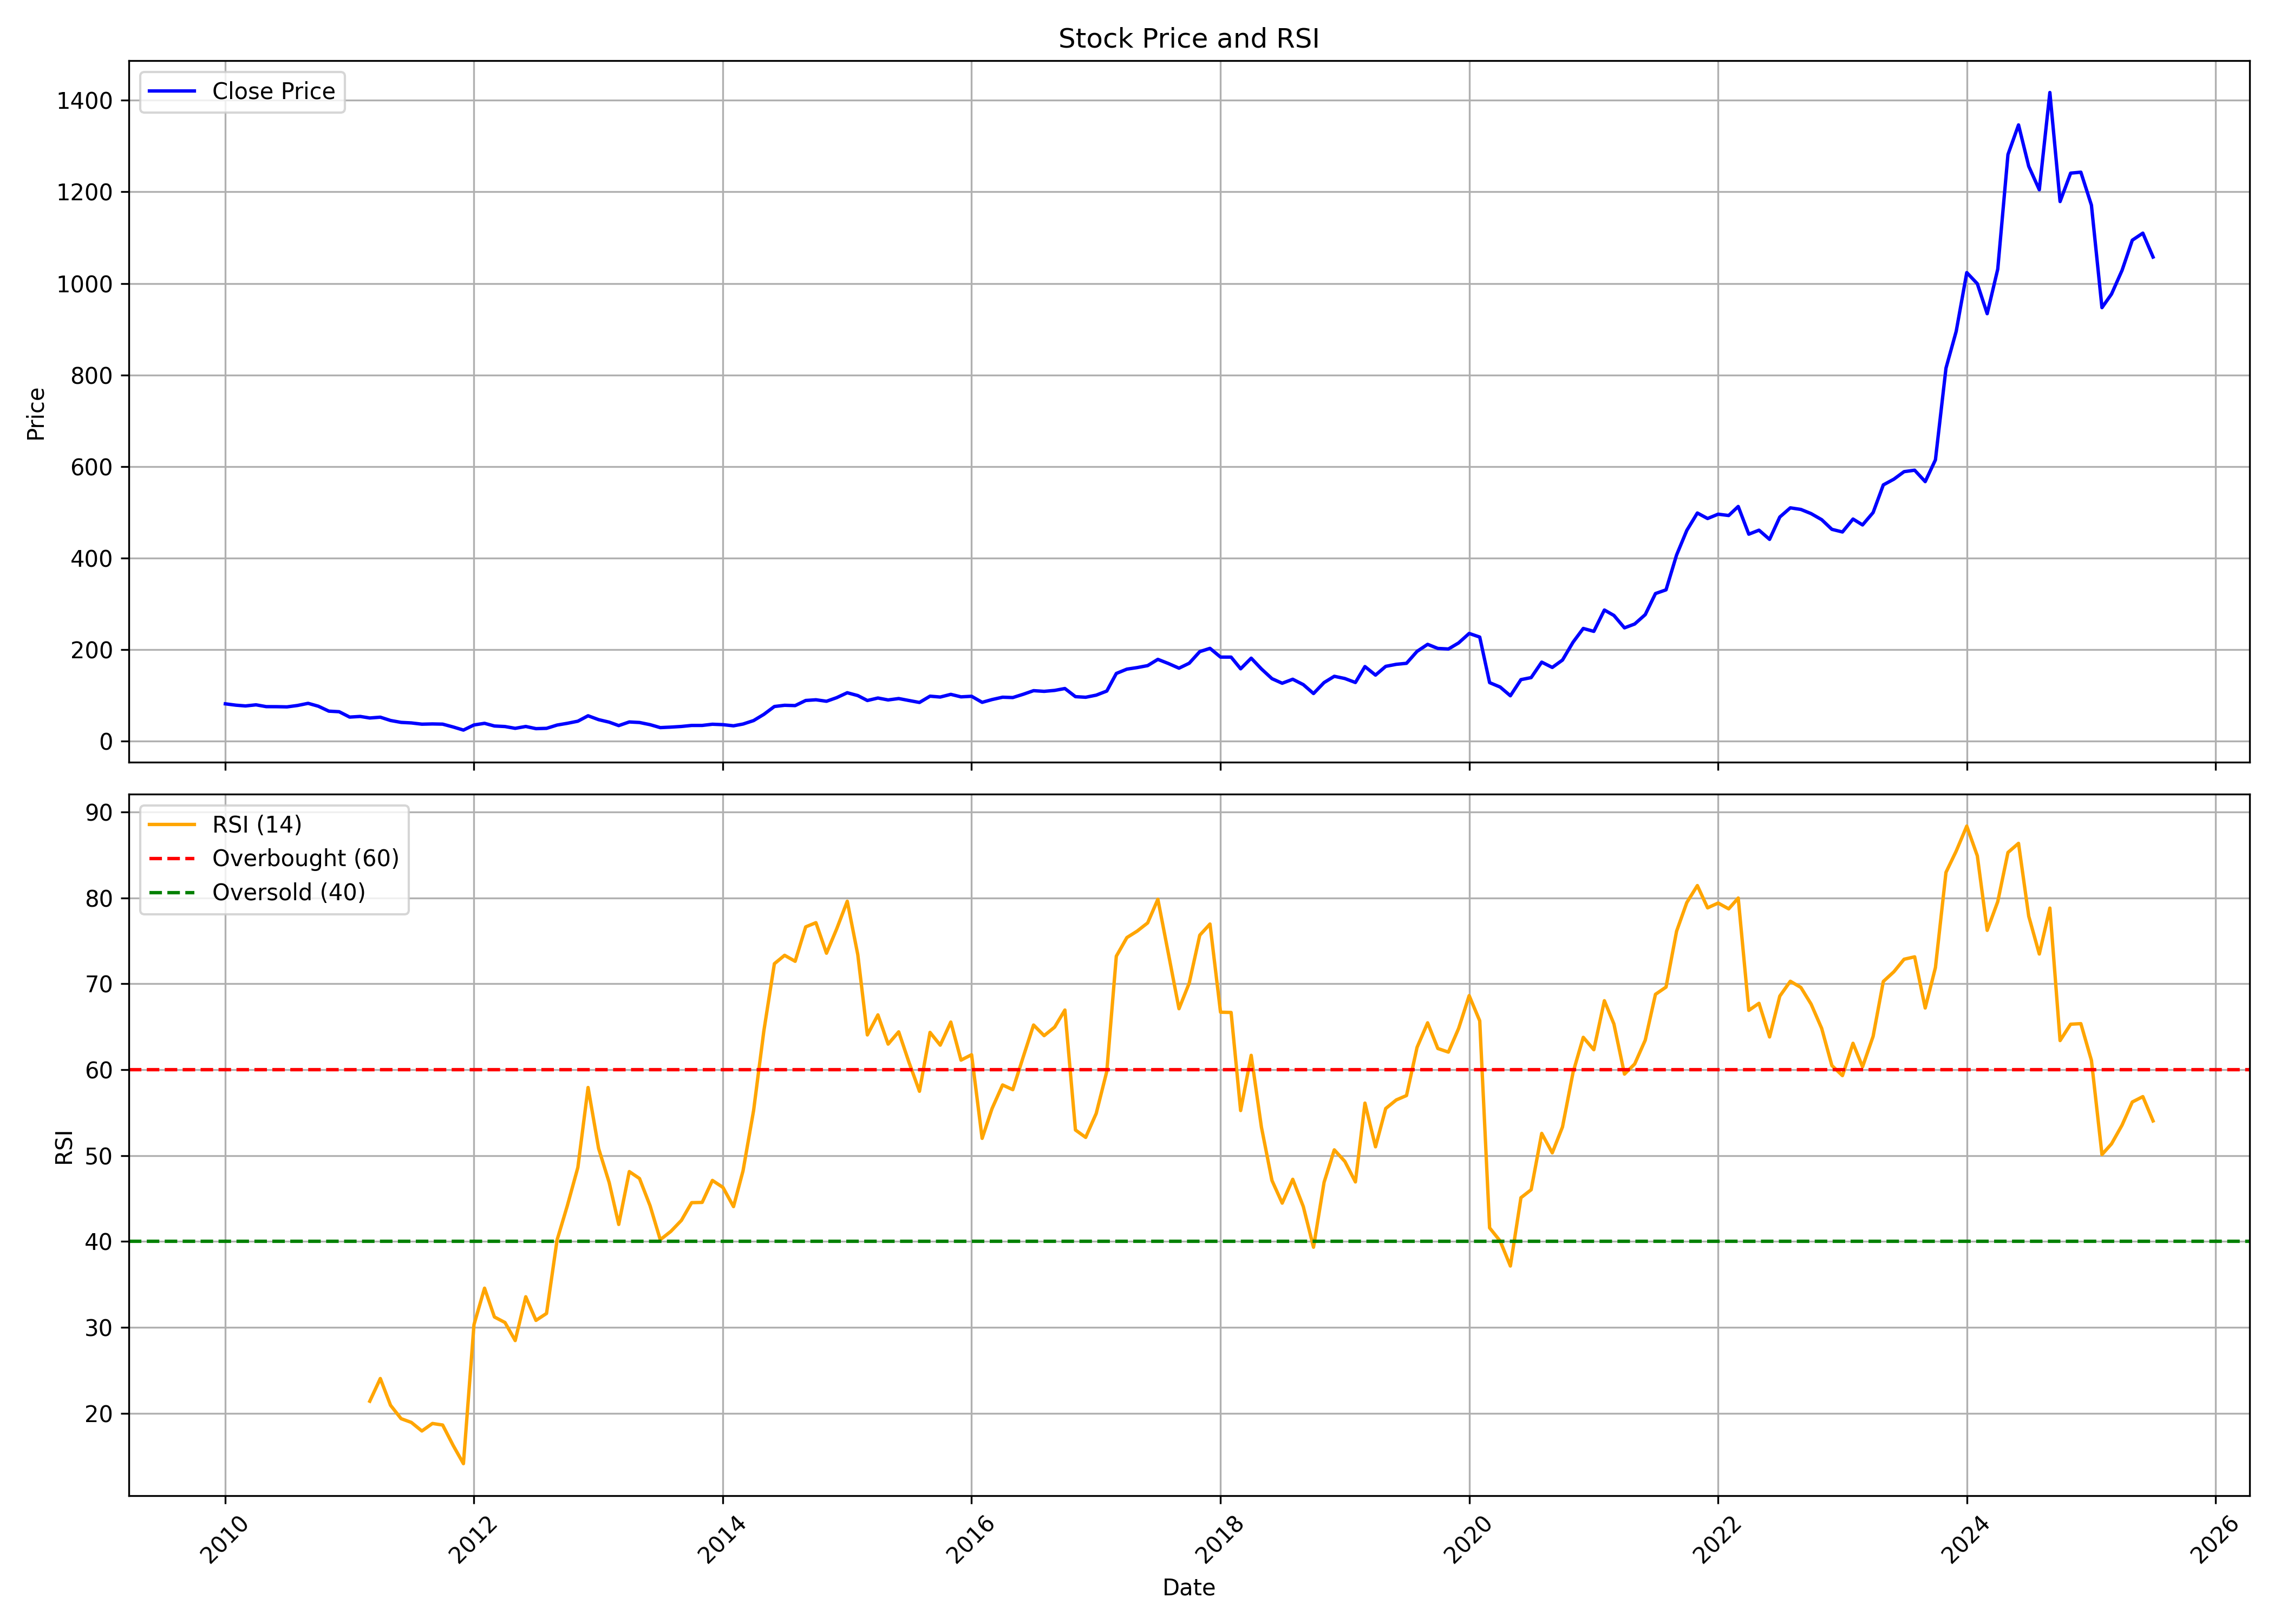

The table this chart was drawn from, first rows:
, date, symbol, open, high, low, close, volume, rsi
0, 2010-01-01, BRIGADE, 73.54, 104.6, 72.42, 81.51, 19249333, 
1, 2010-02-01, BRIGADE, 81.37, 89.48, 74.38, 78.54, 4369718, 
2, 2010-03-01, BRIGADE, 78.54, 85.42, 72.98, 76.89, 3103091, 
3, 2010-04-01, BRIGADE, 76.67, 89.42, 75.02, 79.3, 3289691, 
4, 2010-05-01, BRIGADE, 79.89, 81.65, 71.64, 75.36, 1442346, 
5, 2010-06-01, BRIGADE, 74.96, 80.67, 73.26, 75.24, 1912816, 
6, 2010-07-01, BRIGADE, 74.94, 81.09, 72.98, 74.82, 1960688, 
7, 2010-08-01, BRIGADE, 76.1, 86.51, 73.34, 77.91, 7142006, 
8, 2010-09-01, BRIGADE, 78.3, 89.25, 76.81, 82.59, 6615305, 
9, 2010-10-01, BRIGADE, 83.44, 85.78, 75.71, 76.27, 1511686, 
10, 2010-11-01, BRIGADE, 77.29, 84.56, 53.68, 65.5, 2616270, 
11, 2010-12-01, BRIGADE, 64.99, 71.56, 57.54, 64.28, 934144, 
12, 2011-01-01, BRIGADE, 64.54, 67.16, 49.84, 52.52, 593584, 
13, 2011-02-01, BRIGADE, 52.46, 66, 50.77, 53.93, 4135826, 
14, 2011-03-01, BRIGADE, 54.44, 62.62, 49.67, 50.55, 1258966, 21.4
15, 2011-04-01, BRIGADE, 50.32, 62.05, 50.32, 52.3, 3393312, 24.04
16, 2011-05-01, BRIGADE, 51.53, 54.33, 44.85, 45.1, 1040115, 20.92
17, 2011-06-01, BRIGADE, 46.2, 47.84, 40.05, 40.96, 1092656, 19.36
18, 2011-07-01, BRIGADE, 41.58, 44.71, 39.49, 39.77, 1980073, 18.93
19, 2011-08-01, BRIGADE, 39.83, 41.18, 33.85, 37.04, 1757407, 17.93
20, 2011-09-01, BRIGADE, 37.84, 42.77, 36.95, 37.55, 499615, 18.8
21, 2011-10-01, BRIGADE, 37, 39.25, 35.28, 37.12, 619953, 18.63
22, 2011-11-01, BRIGADE, 36.89, 39.19, 28.85, 30.89, 406045, 16.24
23, 2011-12-01, BRIGADE, 31.7, 33.14, 21.7, 24.15, 389973, 14.13
24, 2012-01-01, BRIGADE, 24.06, 39.77, 23.23, 35.33, 1928206, 30.31
25, 2012-02-01, BRIGADE, 35.33, 46.98, 35.13, 38.91, 1791827, 34.56
26, 2012-03-01, BRIGADE, 38.88, 39.19, 31.15, 33.06, 592760, 31.21
27, 2012-04-01, BRIGADE, 33.89, 35.68, 31.27, 31.87, 227704, 30.56
28, 2012-05-01, BRIGADE, 31.7, 33.26, 26, 27.96, 718954, 28.46
29, 2012-06-01, BRIGADE, 27.61, 33.11, 26.66, 32.02, 2448678, 33.56
30, 2012-07-01, BRIGADE, 32.02, 33.14, 25.88, 27.29, 938070, 30.81
31, 2012-08-01, BRIGADE, 27.95, 32.42, 27.3, 27.92, 1448276, 31.62
32, 2012-09-01, BRIGADE, 28.43, 37.44, 27.42, 35.12, 1900253, 40.17
33, 2012-10-01, BRIGADE, 35.09, 45.74, 34.79, 38.93, 5206093, 44.15
34, 2012-11-01, BRIGADE, 38.99, 44.73, 38.69, 43.54, 4447544, 48.61
35, 2012-12-01, BRIGADE, 43.72, 66.85, 42.62, 55.4, 19636599, 57.93
36, 2013-01-01, BRIGADE, 55.85, 61.11, 46.04, 46.9, 7469097, 50.82
37, 2013-02-01, BRIGADE, 46.93, 51.15, 40.5, 41.46, 1843239, 46.85
38, 2013-03-01, BRIGADE, 41.66, 43.57, 32.36, 33.93, 1052801, 41.98
39, 2013-04-01, BRIGADE, 34.47, 44.85, 33.57, 41.9, 2216634, 48.13
40, 2013-05-01, BRIGADE, 41.9, 49.9, 38.96, 40.71, 4293455, 47.33
41, 2013-06-01, BRIGADE, 39.25, 43.12, 33.52, 35.98, 502155, 44.16
42, 2013-07-01, BRIGADE, 36.28, 39.67, 28.61, 29.53, 806295, 40.2
43, 2013-08-01, BRIGADE, 30.23, 36.34, 27.49, 30.63, 751287, 41.17
44, 2013-09-01, BRIGADE, 30.6, 35.43, 29.41, 32.04, 715789, 42.45
45, 2013-10-01, BRIGADE, 31.79, 38.24, 31.33, 34.27, 2498699, 44.52
46, 2013-11-01, BRIGADE, 34.21, 38.63, 32.98, 34.3, 2713596, 44.55
47, 2013-12-01, BRIGADE, 35.09, 40.95, 33.59, 36.89, 11723949, 47.11
48, 2014-01-01, BRIGADE, 36.98, 40.25, 33.9, 35.98, 3255422, 46.29
49, 2014-02-01, BRIGADE, 35.92, 36.04, 33.08, 33.47, 528672, 44.06
50, 2014-03-01, BRIGADE, 33.04, 39.82, 33.04, 37.35, 2447423, 48.23
51, 2014-04-01, BRIGADE, 37.87, 47.58, 37.08, 44.92, 3078210, 55.25
52, 2014-05-01, BRIGADE, 44.92, 67.49, 43.52, 58.42, 6782642, 64.49
53, 2014-06-01, BRIGADE, 58.64, 87.04, 56.9, 75.65, 7937987, 72.34
54, 2014-07-01, BRIGADE, 76.05, 82.46, 69.69, 78.31, 3514653, 73.32
55, 2014-08-01, BRIGADE, 79.16, 88.59, 72.8, 77.64, 2808049, 72.62
56, 2014-09-01, BRIGADE, 76.92, 99.88, 75.99, 88.83, 6006497, 76.63
57, 2014-10-01, BRIGADE, 88.71, 94.91, 79.4, 90.35, 1283348, 77.12
58, 2014-11-01, BRIGADE, 91.07, 98.32, 83.75, 87.1, 1728082, 73.56
59, 2014-12-01, BRIGADE, 86.76, 105.4, 81.82, 94.97, 5090222, 76.4
... 127 more rows
